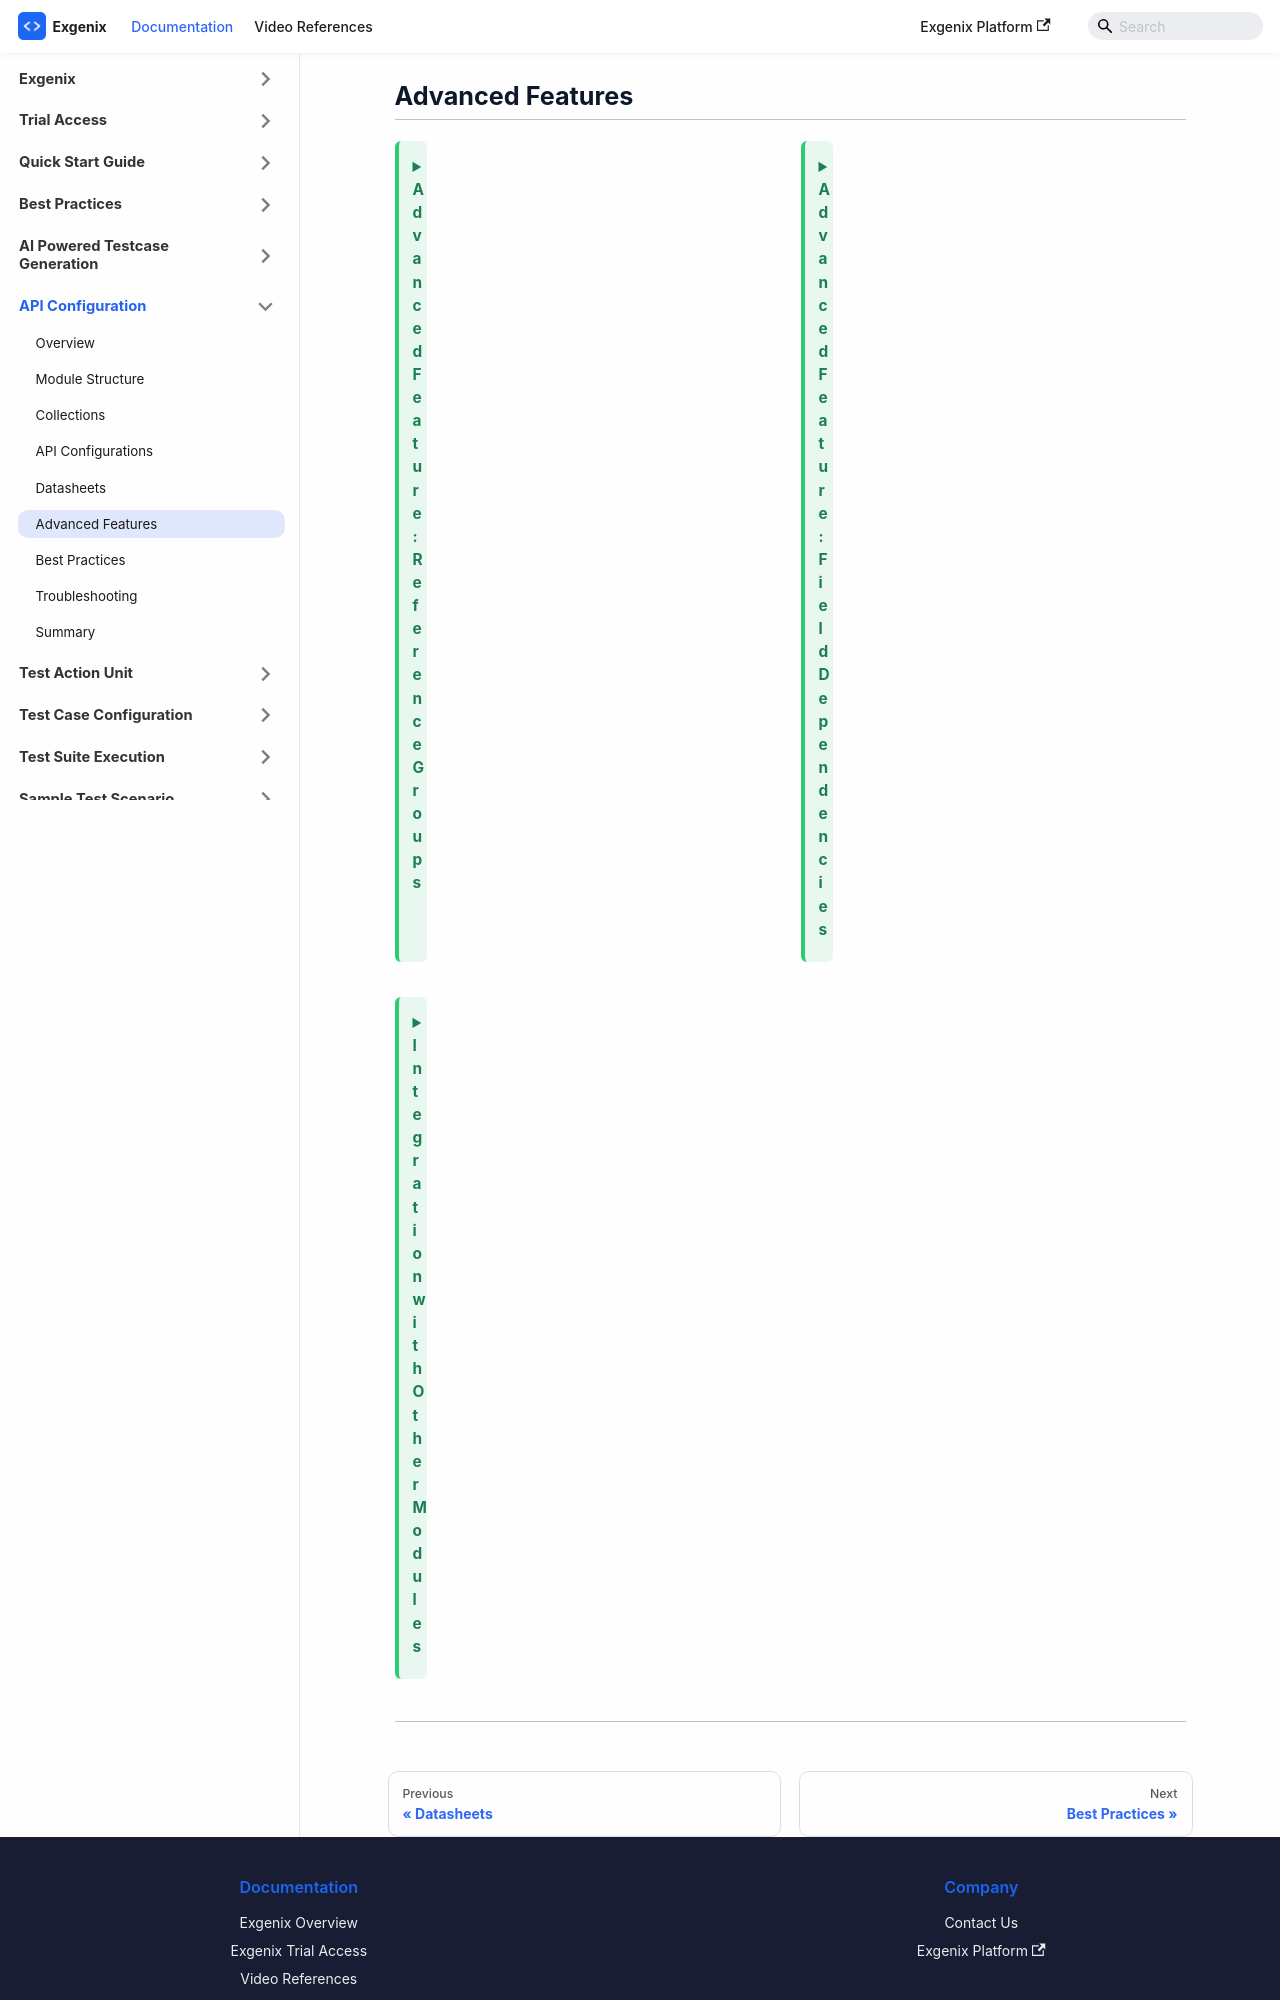

repository: pramod915899/exgenix-docs · page: docs/api-configuration/advanced-features.html · generator: docusaurus

---
id: advanced-features
title: 'Advanced Features'
hide_table_of_contents: true
sidebar_label: Advanced Features
slug: /api-configuration/advanced-features
---

---

<!-- ### Reference Groups
Reference groups allow you to define repeating groups of fields within a message. (e.g., NoOrders group in a mass order message )

**Configuration steps:**
1. Define the group count field (e.g., NoOrders=N)
2. Mark child fields with the reference group name
3. Specify cardinality for repeating fields

---

### Field Dependencies
Some fields depend on values in other fields (e.g., OrderQty must be positive if Side=Buy).

**Best practices:**
- Use validation rules in the Configuration step
- Leverage datasheet functions to maintain consistency
- Document dependencies in field descriptions

---

### Integration with Other Modules -->
<!-- 
#### Test Configuration Module
- Build test case flows by sequencing multiple API configs  
- Define the order of message exchanges  
- Create complex multi-step scenarios  

#### Execution Module
- Execute API configurations in sequence  
- Use datasheets to provide runtime values  
- Apply iteration settings to control data consumption  
- Establish server communication via connection configurations
